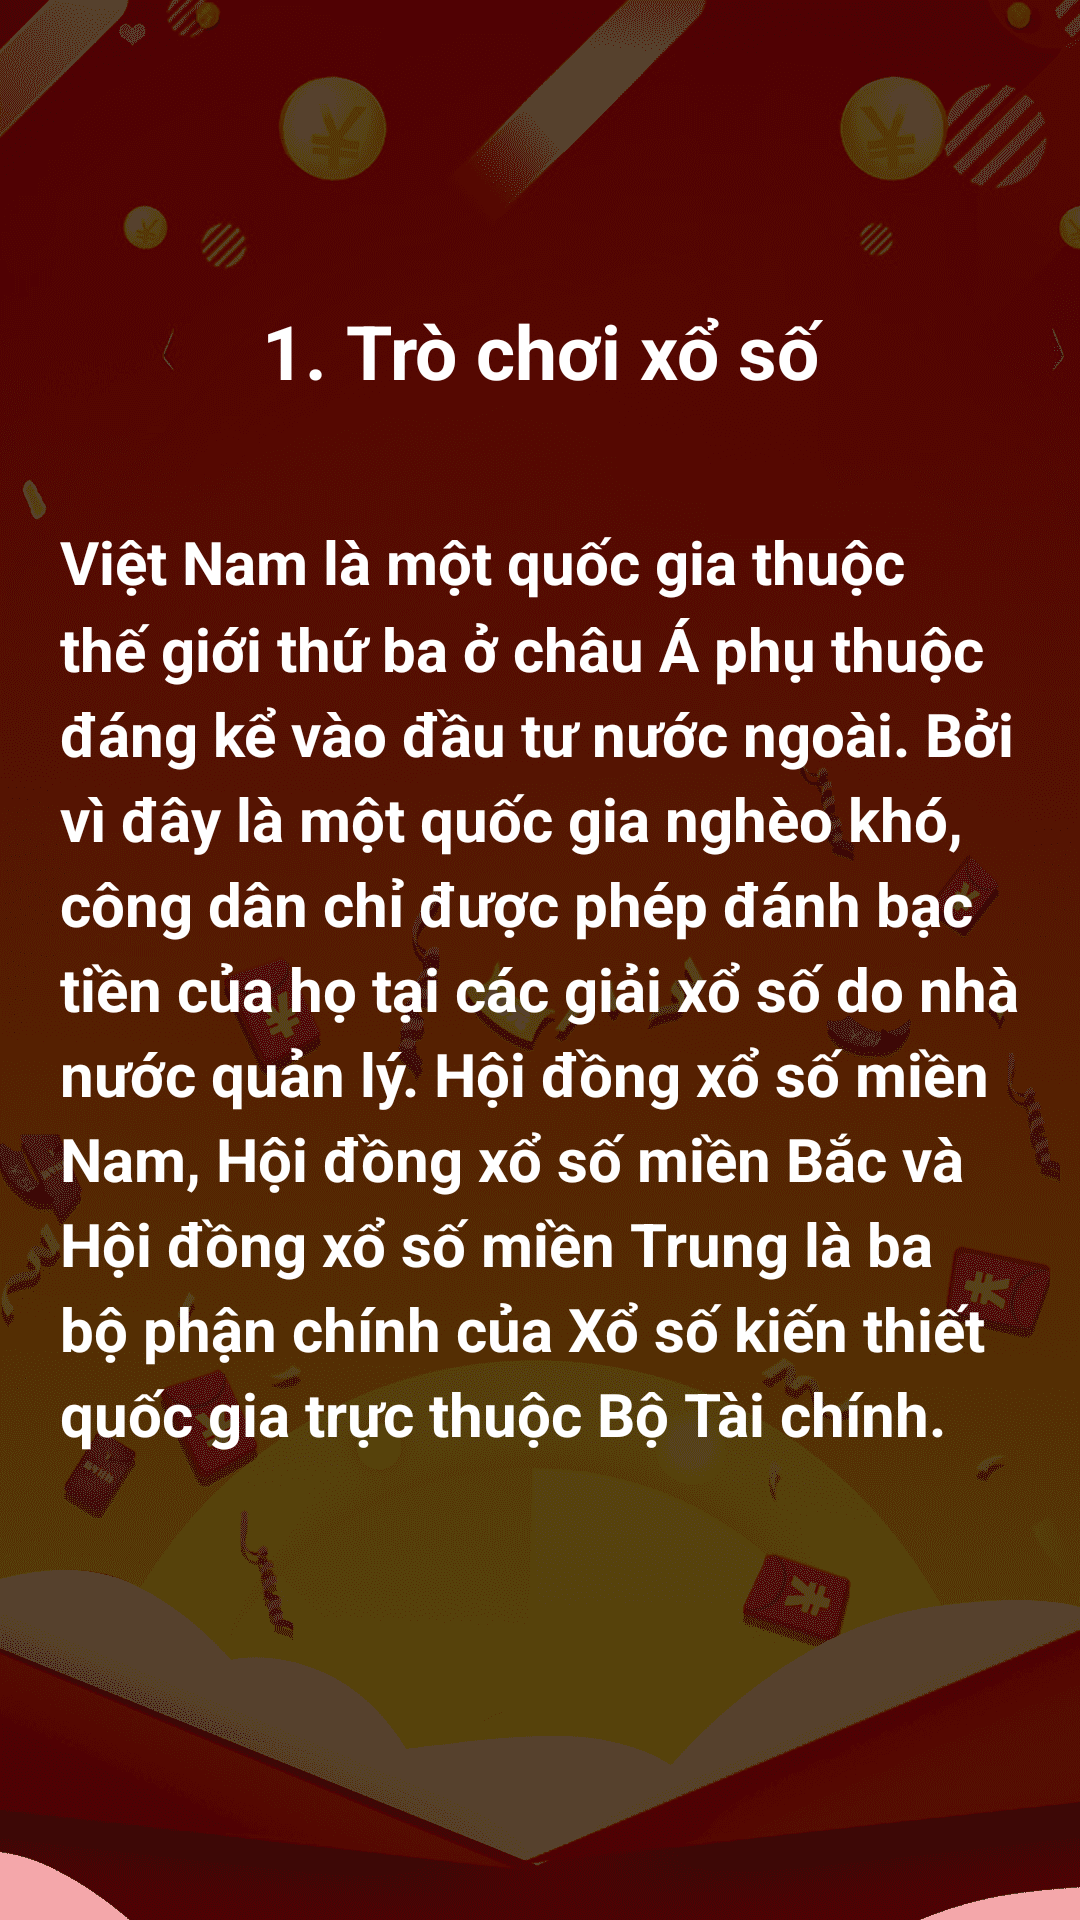

Layout XML and referenced resources for this Android screen:
<!-- AndroidManifest.xml: application theme Theme.VietLotteryTwo -->
<!-- res/layout/activity_guide_con.xml -->
<?xml version="1.0" encoding="utf-8"?>
<LinearLayout xmlns:android="http://schemas.android.com/apk/res/android"
    android:orientation="vertical"
    xmlns:app="http://schemas.android.com/apk/res-auto"
    xmlns:tools="http://schemas.android.com/tools"
    android:layout_width="match_parent"
    android:layout_height="match_parent"
    tools:context="com.application.vietlotterytwo.GuideCon"
    android:layout_centerInParent="true"
    tools:ignore="MissingDefaultResource"
    android:background="@drawable/bg">


    <ImageView
        android:id="@+id/cl1"
        android:layout_width="50dp"
        android:layout_height="50dp"
        android:background="@drawable/ic_close"
        android:layout_gravity="right"
        android:backgroundTint="@color/white"
        android:layout_margin="15dp"
        android:contentDescription="@string/close_button"/>

    <TextView
        android:layout_margin="20dp"
        android:id="@+id/title"
        android:textAlignment="center"
        android:textColor="@color/white"
        android:textStyle="bold"
        android:textSize="25dp"
        android:text="@string/bgt1"
        android:layout_width="match_parent"
        android:layout_height="wrap_content"/>

    <androidx.core.widget.NestedScrollView
        android:layout_width="match_parent"
        android:layout_margin="20dp"
        android:layout_height="wrap_content">
        <TextView
            android:id="@+id/content"
            android:textColor="@color/white"
            android:layout_marginBottom="40dp"
            android:textStyle="bold"
            android:textSize="20dp"
            android:lineSpacingMultiplier="1.2"
            android:text="@string/desc1"
            android:layout_width="match_parent"
            android:layout_height="wrap_content"/>
    </androidx.core.widget.NestedScrollView>

</LinearLayout>
<!-- resources referenced by this layout -->
<resources>
  <!-- drawable bg: png bitmap (drawable, 207294 bytes) -->
  <string name="bgt1">1. Trò chơi xổ số</string>
  <string name="close_button" />
  <string name="desc1">Việt Nam là một quốc gia thuộc thế giới thứ ba ở châu Á phụ thuộc đáng kể vào đầu tư nước ngoài.
          Bởi vì đây là một quốc gia nghèo khó, công dân chỉ được phép đánh bạc tiền của họ tại các giải xổ số do nhà nước quản lý.
          Hội đồng xổ số miền Nam, Hội đồng xổ số miền Bắc và Hội đồng xổ số miền Trung là ba bộ phận chính của Xổ số kiến thiết quốc gia trực thuộc Bộ Tài chính.</string>
  <style name="Theme.VietLotteryTwo" parent="Theme.MaterialComponents.DayNight.NoActionBar">
          
          <item name="colorPrimary">@color/purple_500</item>
          <item name="colorPrimaryVariant">@color/purple_700</item>
          <item name="colorOnPrimary">@color/white</item>
          
          <item name="colorSecondary">@color/teal_200</item>
          <item name="colorSecondaryVariant">@color/teal_700</item>
          <item name="colorOnSecondary">@color/black</item>
          
          <item name="android:statusBarColor" tools:targetApi="l">?attr/colorPrimaryVariant</item>
          
      </style>
  <!-- not gathered from this repository: default colours our renderer supplied (Android Studio template values) -->
  <color name="purple_500">#FF6200EE</color>
  <color name="purple_700">#FF3700B3</color>
  <color name="teal_200">#FF03DAC5</color>
  <color name="teal_700">#FF018786</color>
  <color name="black">#FF000000</color>
  <color name="white">#FFFFFFFF</color>
</resources>
